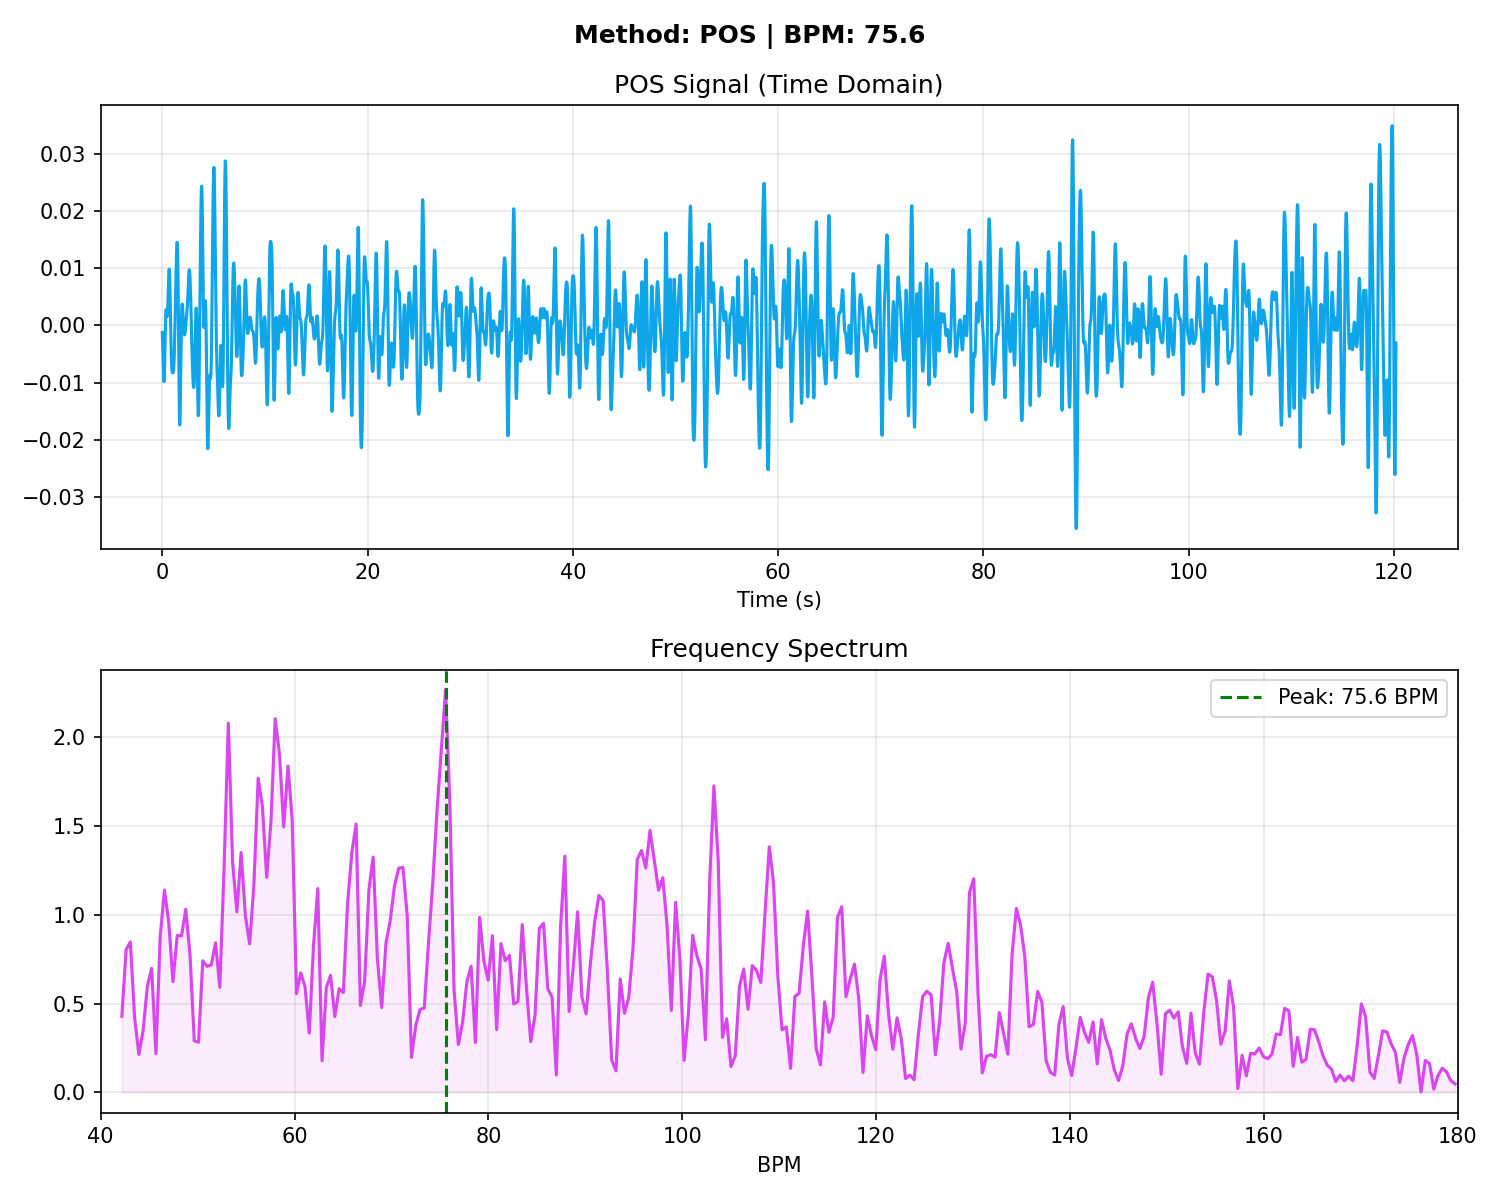

Source data for this figure (header and first rows):
# Time_Sec, Amplitude
0.000000, -0.001244
0.03333, -0.003419
0.06667, -0.005660
0.1, -0.007805
0.1333, -0.009388
0.1667, -0.009839
0.2, -0.008805
0.2333, -0.006401
0.2667, -0.003238
0.3, -0.000203
0.3333, 0.001915
0.3667, 0.002765
0.4, 0.002557
0.4333, 0.001918
0.4667, 0.001567
0.5, 0.002001
0.5333, 0.003334
0.5667, 0.005313
0.6, 0.007440
0.6333, 0.009132
0.6667, 0.009869
0.7, 0.009326
0.7333, 0.007460
0.7667, 0.004541
0.8, 0.001097
0.8333, -0.002248
0.8667, -0.004975
0.9, -0.006820
0.9333, -0.007814
0.9667, -0.008204
1, -0.008303
1.033, -0.008316
1.067, -0.008225
1.1, -0.007811
1.133, -0.006796
1.167, -0.005025
1.2, -0.002568
1.233, 0.000318
1.267, 0.003326
1.3, 0.006226
1.333, 0.008914
1.367, 0.01134
1.4, 0.01334
1.433, 0.01455
1.467, 0.01436
1.5, 0.01217
1.533, 0.007731
1.567, 0.001426
1.6, -0.005639
1.633, -0.01196
1.667, -0.01616
1.7, -0.01744
1.733, -0.01582
1.767, -0.01205
1.8, -0.007268
1.833, -0.002664
1.867, 0.000895
1.9, 0.003016
1.933, 0.003749
1.967, 0.003429
... 3,547 more rows
